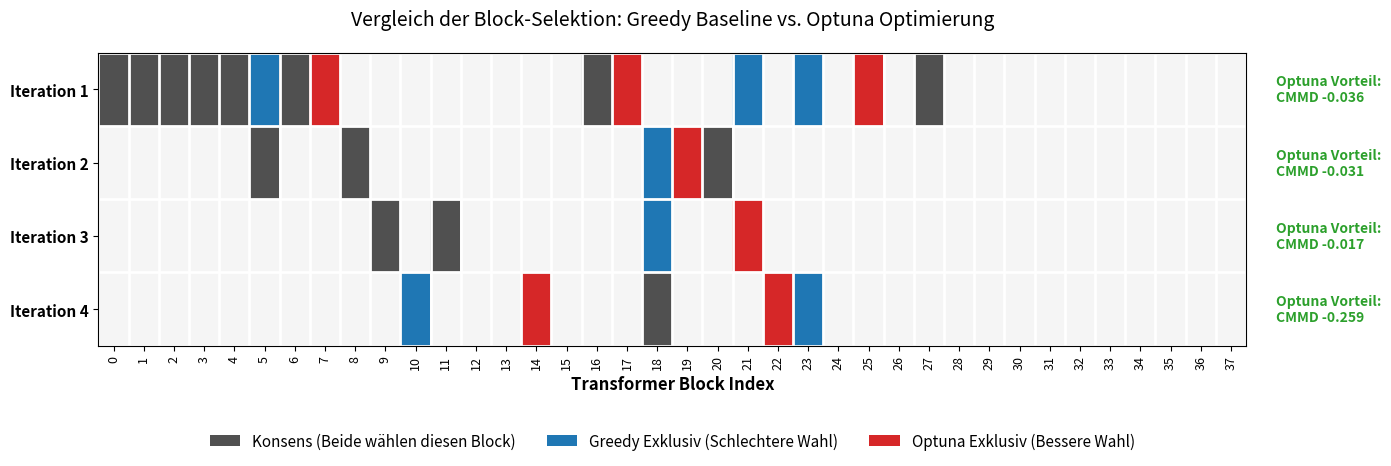

The matplotlib source for this figure:
import matplotlib.pyplot as plt
import matplotlib.colors as mcolors
import numpy as np
from matplotlib.patches import Patch

# ---------------------------------------------------------
# 1. DATEN (Deine exakten Werte)
# ---------------------------------------------------------
num_blocks = 38
iterations = ["Iteration 1", "Iteration 2", "Iteration 3", "Iteration 4"]

# CMMD Werte für die Annotation (Delta zeigen!)
cmmd_greedy = [0.122, 0.128, 0.188, 0.551]
cmmd_optuna = [0.086, 0.097, 0.171, 0.292]

greedy_data = [
    [0, 1, 2, 3, 4, 5, 6, 16, 21,23, 27],
    [5,8,18,20],
    [9,11,18],
    [10,18,23]
]

optuna_data = [
    [0,1,2,3,4,6,7,16, 17,25,27],
    [5,8,19,20],
    [9,11,21],
    [14,18,22]
]

# ---------------------------------------------------------
# 2. MATRIX ERSTELLEN (Pro Iteration, NICHT kumulativ)
# ---------------------------------------------------------
# 0 = Kept (Hintergrund)
# 1 = Beide (Konsens)
# 2 = Greedy Only (Die "falsche" Wahl der Heuristik)
# 3 = Optuna Only (Die "bessere" Wahl)

matrix = np.zeros((len(iterations), num_blocks))

for i in range(len(iterations)):
    g_set = set(greedy_data[i])
    o_set = set(optuna_data[i])
    
    # Schnittmenge (Beide)
    for block in g_set.intersection(o_set):
        matrix[i, block] = 1
        
    # Greedy Only (Was Greedy fälschlicherweise entfernen wollte)
    for block in g_set - o_set:
        matrix[i, block] = 2
        
    # Optuna Only (Was Optuna stattdessen entfernt hat)
    for block in o_set - g_set:
        matrix[i, block] = 3

# ---------------------------------------------------------
# 3. PLOTTING
# ---------------------------------------------------------
# Farben: Hellgrau (Hintergrund), Dunkelgrau (Konsens), Blau (Greedy), Rot (Optuna)
colors = ['#F5F5F5', '#505050', '#1f77b4', '#d62728'] 
cmap = mcolors.ListedColormap(colors)
bounds = [-0.5, 0.5, 1.5, 2.5, 3.5]
norm = mcolors.BoundaryNorm(bounds, cmap.N)

fig, ax = plt.subplots(figsize=(14, 5))
im = ax.imshow(matrix, cmap=cmap, norm=norm, aspect='auto')

# Gitter und Achsen
ax.set_xticks(np.arange(num_blocks))
ax.set_xticklabels(np.arange(num_blocks), fontsize=9, rotation=90)
ax.set_xlabel("Transformer Block Index", fontsize=12, fontweight='bold')

ax.set_yticks(np.arange(len(iterations)))
ax.set_yticklabels(iterations, fontsize=11, fontweight='bold')

# Weiße Trennlinien
ax.set_xticks(np.arange(num_blocks + 1) - 0.5, minor=True)
ax.set_yticks(np.arange(len(iterations) + 1) - 0.5, minor=True)
ax.grid(which="minor", color="white", linestyle='-', linewidth=2)
ax.tick_params(which="minor", bottom=False, left=False)

# Titel
ax.set_title("Vergleich der Block-Selektion: Greedy Baseline vs. Optuna Optimierung", fontsize=14, pad=20)

# ---------------------------------------------------------
# 4. ANNOTATION DER CMMD VERBESSERUNG
# ---------------------------------------------------------
# Wir schreiben rechts neben jede Zeile, wie viel besser Optuna war
for i in range(len(iterations)):
    delta = cmmd_greedy[i] - cmmd_optuna[i]
    text = f"Optuna Vorteil:\nCMMD -{delta:.3f}"
    # Positionierung rechts neben dem Plot
    ax.text(num_blocks + 0.5, i, text, va='center', ha='left', fontsize=10, fontweight='bold', color='#2ca02c')

# ---------------------------------------------------------
# 5. AUSSAGEKRÄFTIGE LEGENDE
# ---------------------------------------------------------
legend_elements = [
    Patch(facecolor='#505050', label='Konsens (Beide wählen diesen Block)'),
    Patch(facecolor='#1f77b4', label='Greedy Exklusiv (Schlechtere Wahl)'),
    Patch(facecolor='#d62728', label='Optuna Exklusiv (Bessere Wahl)')
]

ax.legend(handles=legend_elements, 
          loc='upper center', 
          bbox_to_anchor=(0.5, -0.25), 
          ncol=3, 
          frameon=False,
          fontsize=11)

plt.tight_layout()
plt.show()
# plt.savefig("optuna_vs_greedy_stepwise.pdf", bbox_inches='tight')
